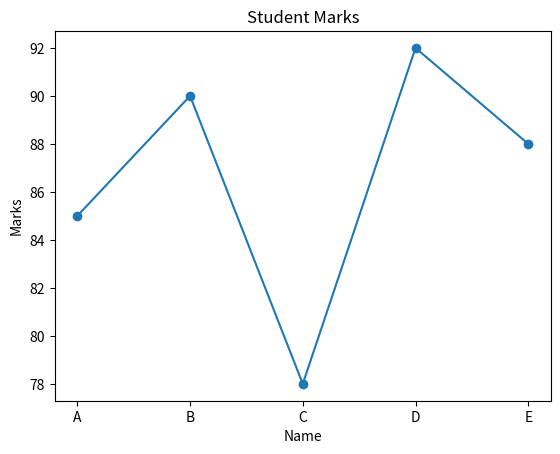

The script that saved this image:
# import pandas as pd

# data = {
#     "Name": ["Ajay", "Ravi", "Kiran"],
#     "Marks": [85, 90, 78]
# }

# df = pd.DataFrame(data)

# print(df)

import pandas as pd
import matplotlib.pyplot as plt

data = {
    "Name": ["A", "B", "C", "D", "E"],
    "Marks": [85, 90, 78, 92, 88]
}

df = pd.DataFrame(data)

print(df)
print(df.head(2))
print(df.describe())

plt.scatter(df["Name"], df["Marks"])
plt.plot(df["Name"], df["Marks"])
plt.xlabel("Name")
plt.ylabel("Marks")
plt.title("Student Marks")
plt.show()
